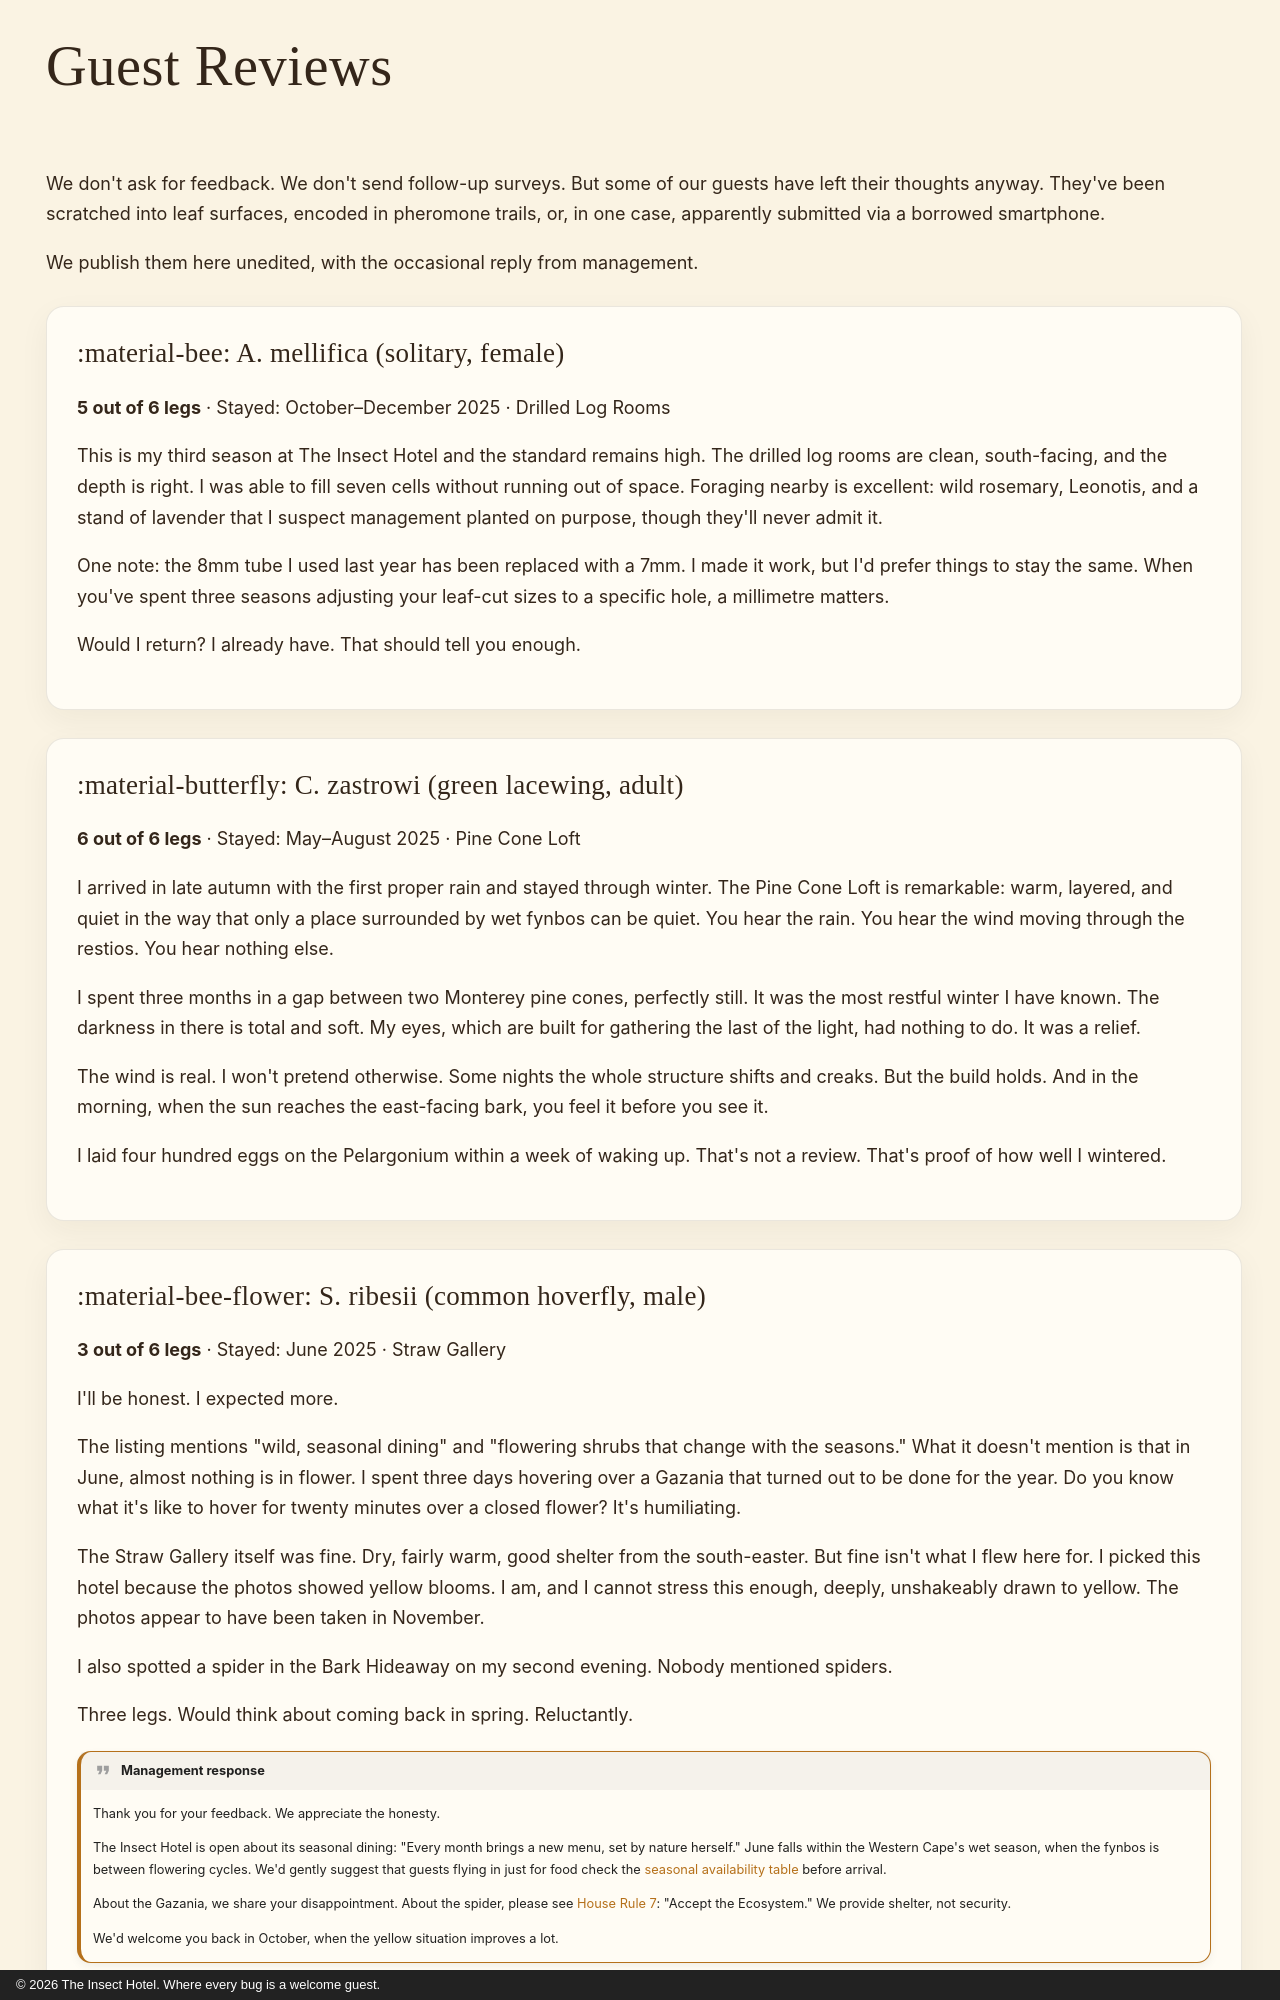

repository: JonathanCGill/the-insect-hotel · page: reviews/index.html · generator: mkdocs · copyright: © 2026 The Insect Hotel. Where every bug is a welcome guest.

---
description: What our six-legged guests have to say about their stay. Reviews from solitary bees, lacewings, ladybirds, and more.
---

# Guest Reviews

We don't ask for feedback. We don't send follow-up surveys. But some of our
guests have left their thoughts anyway. They've been scratched into leaf
surfaces, encoded in pheromone trails, or, in one case, apparently submitted
via a borrowed smartphone.

We publish them here unedited, with the occasional reply from management.

<div class="ih-card ih-review" markdown>

### :material-bee: A. mellifica (solitary, female)

**5 out of 6 legs** · Stayed: October–December 2025 · Drilled Log Rooms

This is my third season at The Insect Hotel and the standard remains high. The
drilled log rooms are clean, south-facing, and the depth is right. I was able
to fill seven cells without running out of space. Foraging nearby is excellent:
wild rosemary, Leonotis, and a stand of lavender that I suspect management
planted on purpose, though they'll never admit it.

One note: the 8mm tube I used last year has been replaced with a 7mm. I made it
work, but I'd prefer things to stay the same. When you've spent three seasons
adjusting your leaf-cut sizes to a specific hole, a millimetre matters.

Would I return? I already have. That should tell you enough.

</div>

<div class="ih-card ih-review" markdown>

### :material-butterfly: C. zastrowi (green lacewing, adult)

**6 out of 6 legs** · Stayed: May–August 2025 · Pine Cone Loft

I arrived in late autumn with the first proper rain and stayed through winter.
The Pine Cone Loft is remarkable: warm, layered, and quiet in the way that only
a place surrounded by wet fynbos can be quiet. You hear the rain. You hear the
wind moving through the restios. You hear nothing else.

I spent three months in a gap between two Monterey pine cones, perfectly still.
It was the most restful winter I have known. The darkness in there is total and
soft. My eyes, which are built for gathering the last of the light, had nothing
to do. It was a relief.

The wind is real. I won't pretend otherwise. Some nights the whole structure
shifts and creaks. But the build holds. And in the morning, when the sun reaches
the east-facing bark, you feel it before you see it.

I laid four hundred eggs on the Pelargonium within a week of waking up. That's
not a review. That's proof of how well I wintered.

</div>

<div class="ih-card ih-review" markdown>
